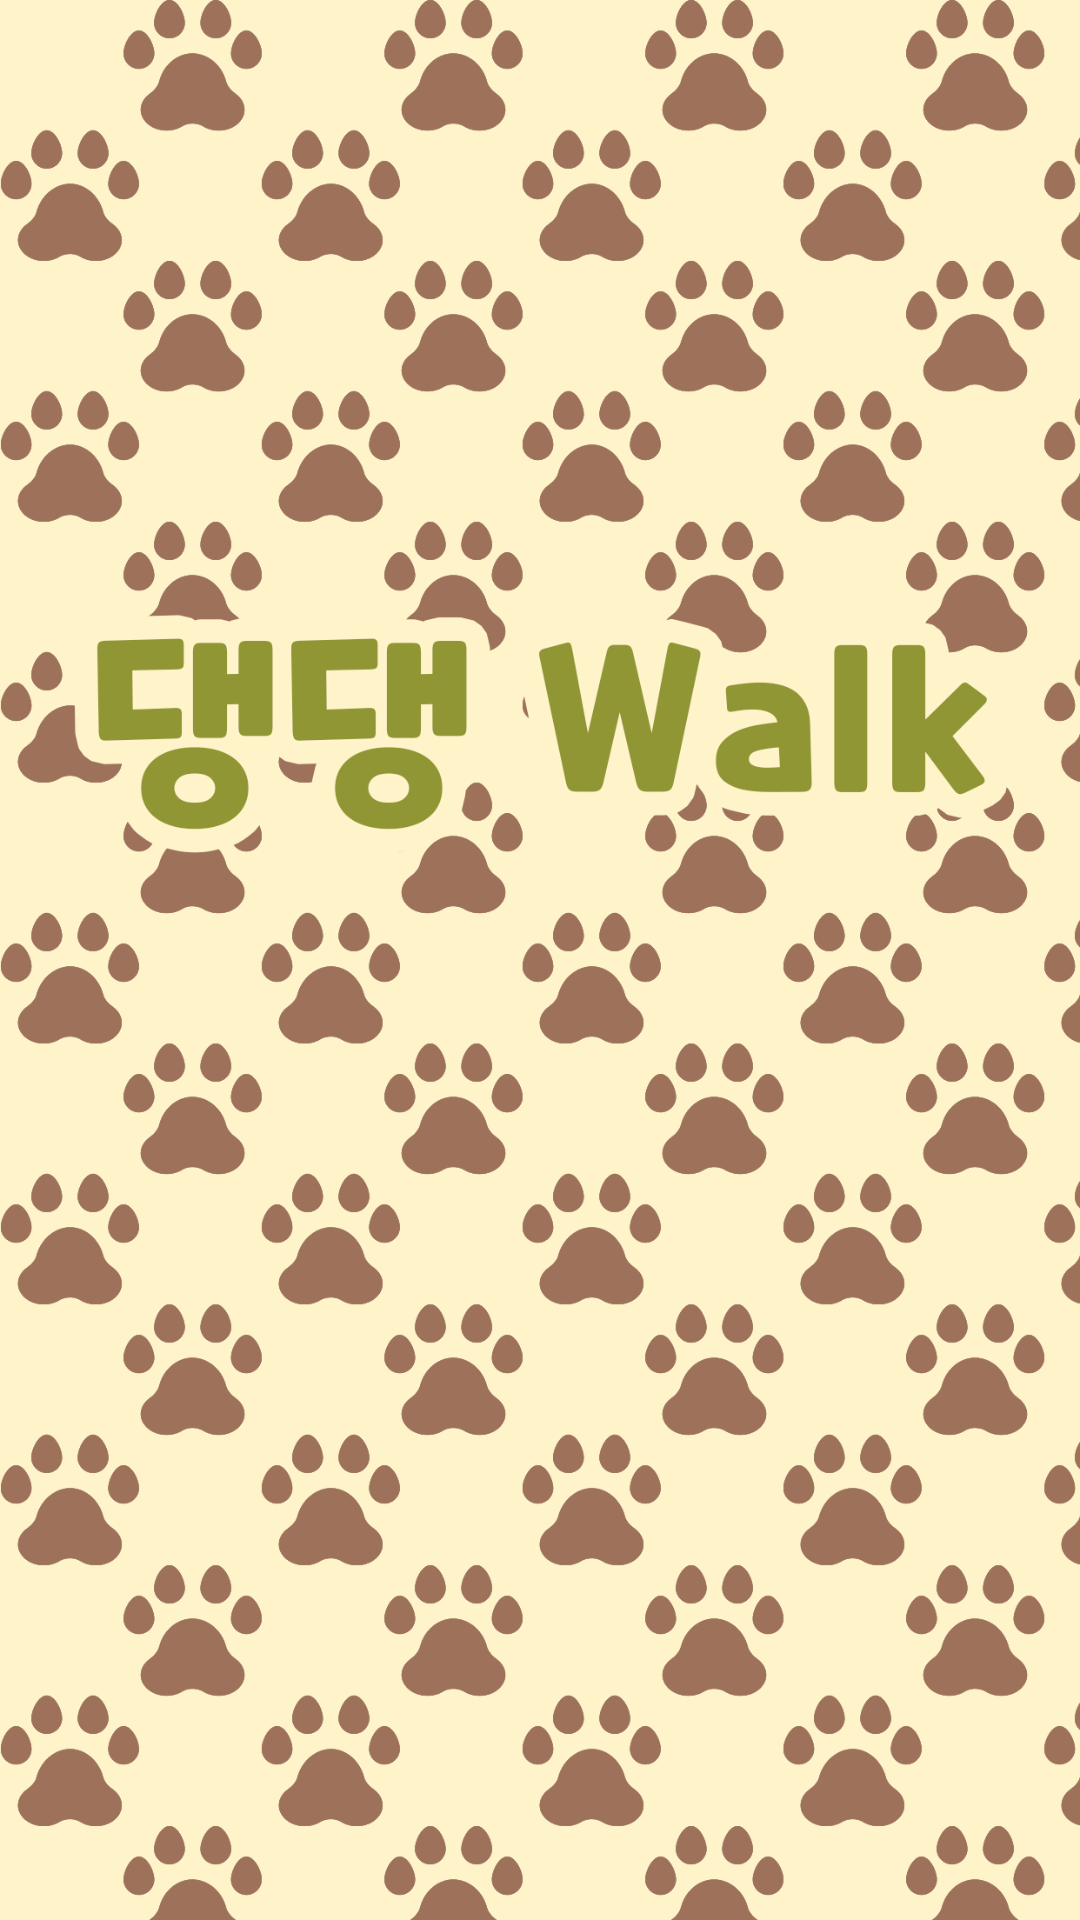

This screen was rendered from an Android layout file. Write that file and the resources it references.
<!-- AndroidManifest.xml: activity theme android:Theme.NoTitleBar.Fullscreen -->
<!-- res/layout/activity_loading.xml -->
<?xml version="1.0" encoding="utf-8"?>
<LinearLayout xmlns:android="http://schemas.android.com/apk/res/android"
    xmlns:app="http://schemas.android.com/apk/res-auto"
    android:orientation="vertical"
    android:layout_width="wrap_content"
    android:layout_height="wrap_content"
    android:background="#EDDAA0"
    >

    <ImageView
        android:id="@+id/imageView"
        android:layout_width="wrap_content"
        android:layout_height="wrap_content"
        android:src="@drawable/loading_image"
        android:scaleType="centerCrop"/>

</LinearLayout>
<!-- resources referenced by this layout -->
<resources>
  <!-- drawable loading_image: png bitmap (drawable, 163015 bytes) -->
</resources>
